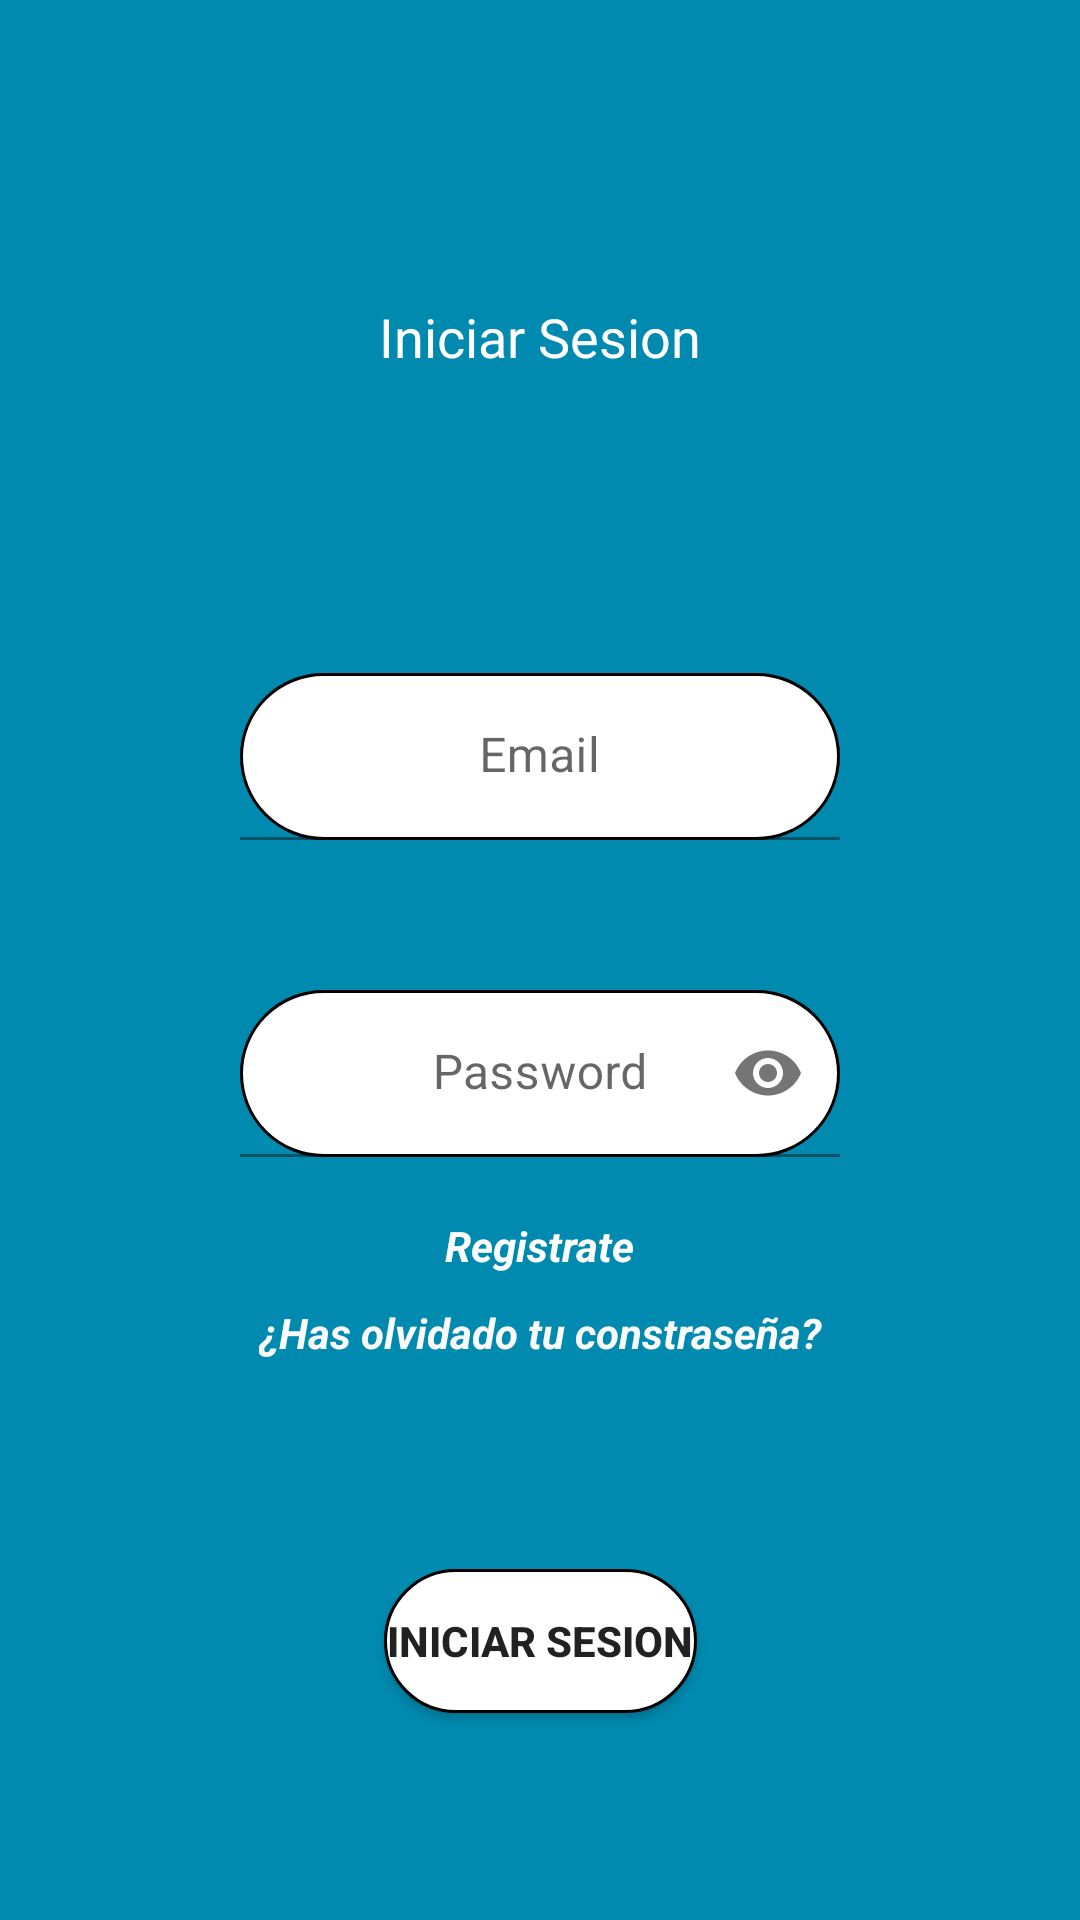

Write the Android layout XML for this screen, with the resource values it uses.
<!-- AndroidManifest.xml: application theme Theme.GTheme -->
<!-- res/layout/activity_loguin.xml -->
<?xml version="1.0" encoding="utf-8"?>
<androidx.constraintlayout.widget.ConstraintLayout xmlns:android="http://schemas.android.com/apk/res/android"
    xmlns:app="http://schemas.android.com/apk/res-auto"
    xmlns:tools="http://schemas.android.com/tools"
    android:layout_width="match_parent"
    android:layout_height="match_parent"
    android:background="@color/GColor"
    tools:context=".LoguinActivity">

    <TextView
        android:id="@+id/textViewLoguin"
        android:layout_width="wrap_content"
        android:layout_height="wrap_content"
        android:layout_marginTop="100dp"
        android:fontFamily="@font/nosifer"
        android:text="@string/iniciar_sesion"
        android:textColor="#FFFFFF"
        android:textSize="18sp"
        app:layout_constraintEnd_toEndOf="parent"
        app:layout_constraintStart_toStartOf="parent"
        app:layout_constraintTop_toTopOf="parent" />

    <com.google.android.material.textfield.TextInputLayout
        android:id="@+id/txtInputLyPhone"
        android:layout_width="200dp"
        android:layout_height="wrap_content"
        android:layout_marginTop="100dp"
        app:layout_constraintEnd_toEndOf="parent"
        app:layout_constraintStart_toStartOf="parent"
        app:layout_constraintTop_toBottomOf="@+id/textViewLoguin">

        <EditText
            android:id="@+id/editTextPhone"
            android:layout_width="200dp"
            android:layout_height="match_parent"
            android:height="100dp"
            android:background="@drawable/borde_redondo"
            android:ems="10"
            android:gravity="center"
            android:hint="Email"
            android:inputType="textEmailAddress" />
    </com.google.android.material.textfield.TextInputLayout>

    <com.google.android.material.textfield.TextInputLayout
        android:id="@+id/txtInputLyPass"
        android:layout_width="200dp"
        android:layout_height="wrap_content"
        android:layout_marginTop="50dp"
        app:layout_constraintEnd_toEndOf="parent"
        app:layout_constraintStart_toStartOf="parent"
        app:layout_constraintTop_toBottomOf="@+id/txtInputLyPhone"
        app:passwordToggleEnabled="true">
        <EditText
            android:id="@+id/editTextPassword"
            android:layout_width="200dp"
            android:layout_height="match_parent"
            android:background="@drawable/borde_redondo"
            android:ems="10"
            android:gravity="center"
            android:hint="@string/password"
            android:inputType="textPassword"
            app:hintEnabled="true" />
    </com.google.android.material.textfield.TextInputLayout>

    <TextView
        android:id="@+id/textViewOlvidaste"
        android:layout_width="wrap_content"
        android:layout_height="wrap_content"
        android:layout_marginTop="10dp"
        android:text="@string/has_olvidado_tu_constrase_a"
        android:textColor="#FBFBFB"
        android:textStyle="bold|italic"
        app:layout_constraintEnd_toEndOf="parent"
        app:layout_constraintStart_toStartOf="parent"
        app:layout_constraintTop_toBottomOf="@+id/textViewRegistrate" />

    <TextView
        android:id="@+id/textViewRegistrate"
        android:layout_width="wrap_content"
        android:layout_height="wrap_content"
        android:layout_marginTop="20dp"
        android:text="@string/registrate"
        android:textColor="#FFFFFF"
        android:textStyle="bold|italic"
        app:layout_constraintEnd_toEndOf="parent"
        app:layout_constraintStart_toStartOf="parent"
        app:layout_constraintTop_toBottomOf="@+id/txtInputLyPass" />

    <Button
        android:id="@+id/buttonInicioSesion"
        android:layout_width="wrap_content"
        android:layout_height="wrap_content"
        android:background="@drawable/borde_redondo"
        android:gravity="center"
        android:text="@string/iniciar_sesion"
        android:textStyle="bold"
        app:layout_constraintBottom_toBottomOf="parent"
        app:layout_constraintEnd_toEndOf="parent"
        app:layout_constraintStart_toStartOf="parent"
        app:layout_constraintTop_toBottomOf="@+id/textViewOlvidaste"/>
</androidx.constraintlayout.widget.ConstraintLayout>
<!-- resources referenced by this layout -->
<resources>
  <color name="GColor">#008AAF</color>
  <!-- drawable borde_redondo (drawable) -->
  <?xml version="1.0" encoding="utf-8"?>
  <shape xmlns:android="http://schemas.android.com/apk/res/android" android:shape="rectangle">
      <solid android:color="#ffffff"/>
  
      <stroke android:width="1dp"
          android:color="#ff000000"/>
  
      <padding android:left="1dp"
          android:top="1dp"
          android:right="1dp"
          android:bottom="1dp"/>
  
      <corners android:radius="100px"/>
  </shape>
  <string name="has_olvidado_tu_constrase_a">¿Has olvidado tu constraseña?</string>
  <string name="iniciar_sesion">Iniciar Sesion</string>
  <string name="password">Password</string>
  <string name="registrate">Registrate</string>
  <style name="Theme.GTheme" parent="Theme.MaterialComponents.DayNight.NoActionBar">
          
          <item name="colorPrimary">@color/GColor</item>
          <item name="colorPrimaryVariant">@color/GColor</item>
          <item name="colorOnPrimary">@color/white</item>
          
          <item name="colorSecondary">@color/GColor</item>
          <item name="colorSecondaryVariant">@color/GColor</item>
          <item name="colorOnSecondary">@color/black</item>
          
          <item name="android:statusBarColor" tools:targetApi="l">?attr/colorPrimaryVariant</item>
          
      </style>
  <color name="white">#FFFFFFFF</color>
  <color name="black">#FF000000</color>
</resources>
